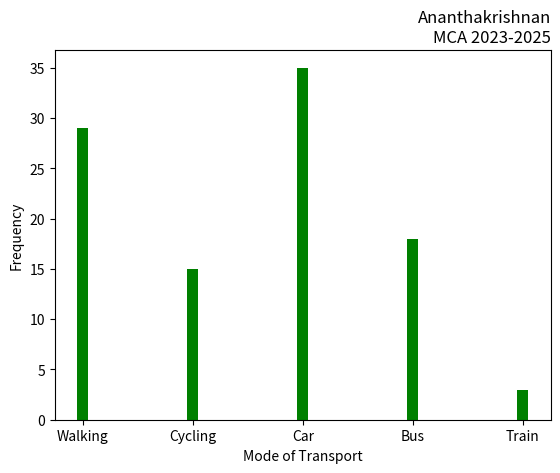

The matplotlib source for this figure:
import matplotlib.pyplot as plt
import numpy as np
mode_transport = np.array(['Walking','Cycling','Car','Bus','Train'])
feq = np.array([29,15,35,18,3])
plt.xlabel('Mode of Transport')
plt.ylabel('Frequency')
plt.title('Ananthakrishnan\nMCA 2023-2025', loc='right')
plt.bar(mode_transport,feq, width=0.1, color='green')
plt.show()